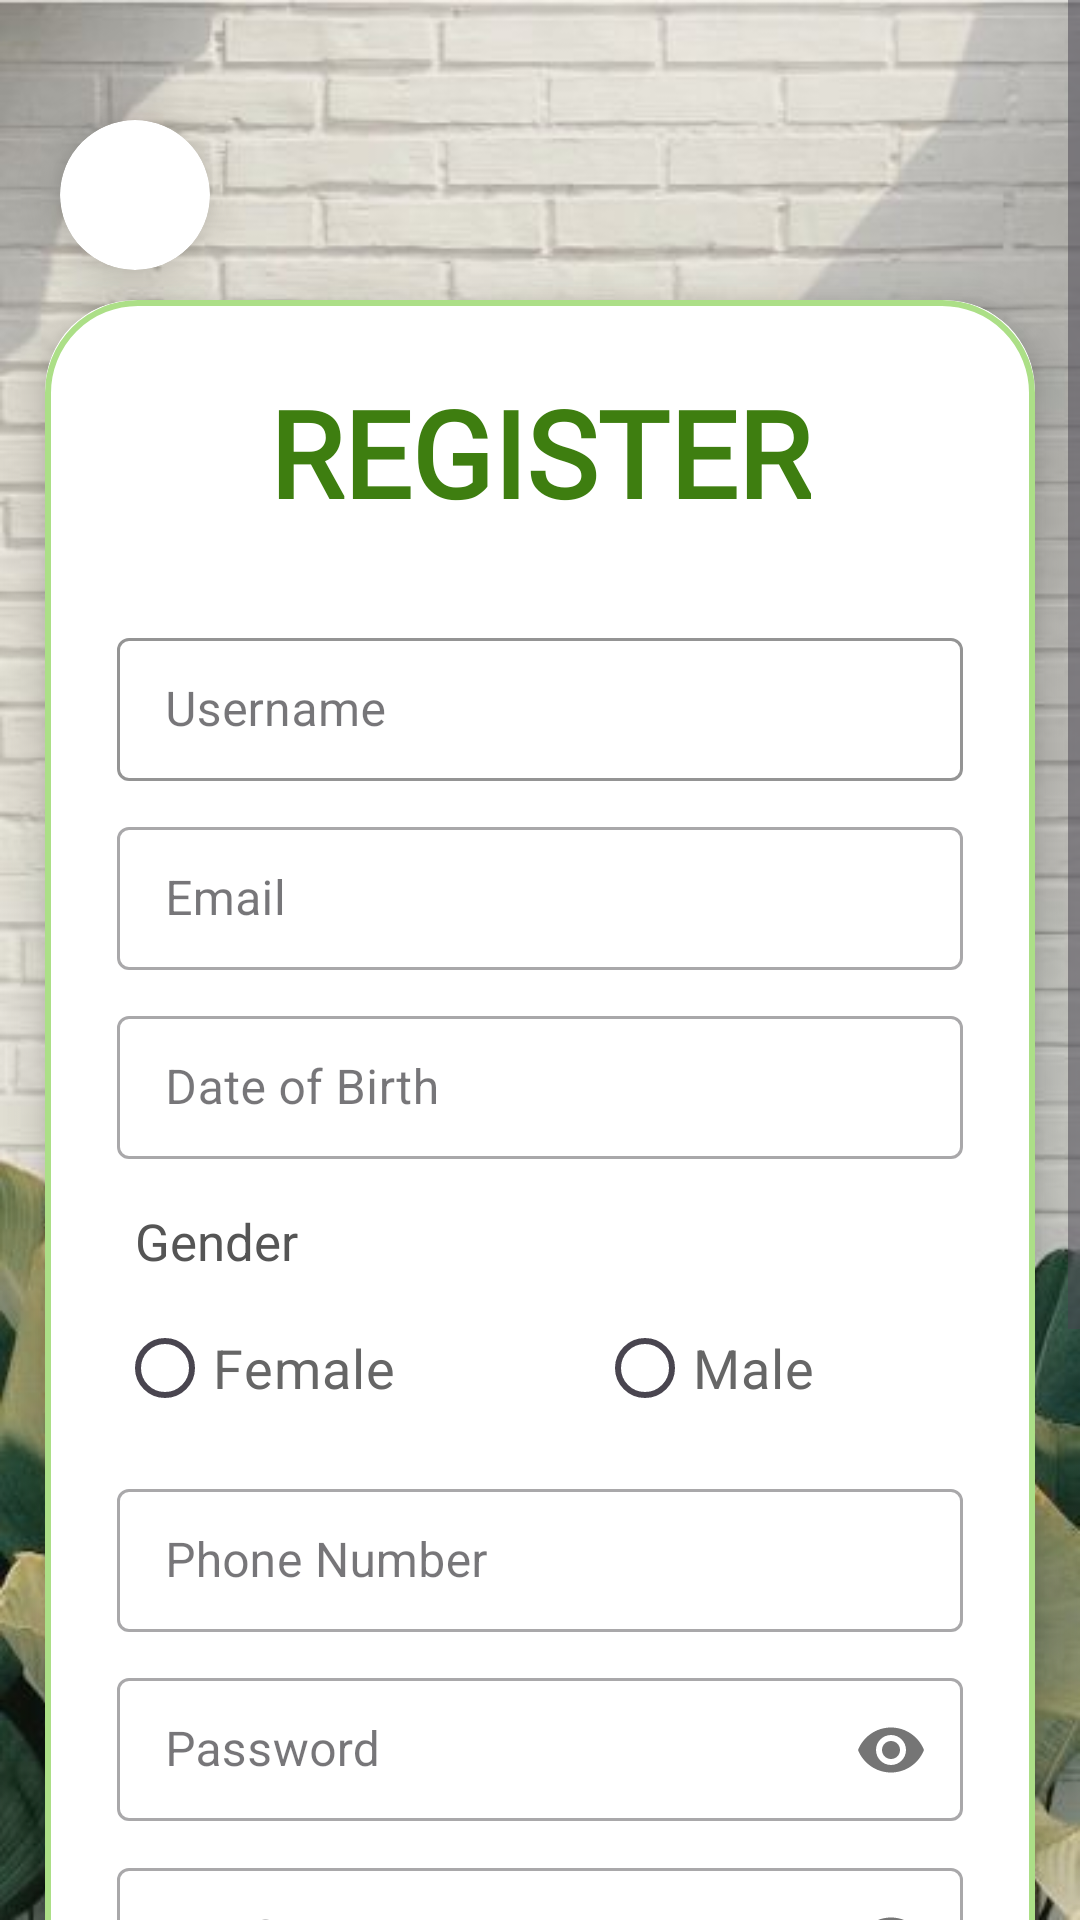

Reconstruct the res/layout file that produces this screen, plus the resources it refers to.
<!-- AndroidManifest.xml: application theme Theme.HeikomMAD -->
<!-- res/layout/activity_register.xml -->
<?xml version="1.0" encoding="utf-8"?>
<ScrollView
    xmlns:android="http://schemas.android.com/apk/res/android"
    xmlns:app="http://schemas.android.com/apk/res-auto"
    xmlns:tools="http://schemas.android.com/tools"
    android:layout_width="match_parent"
    android:layout_height="match_parent"
    android:background="@drawable/menu_background"
    android:gravity="center"
    tools:context=".RegisterActivity">

    <RelativeLayout
        android:layout_width="match_parent"
        android:layout_height="match_parent">


        <androidx.cardview.widget.CardView
            android:id="@+id/cardViewBack"
            android:layout_width="50dp"
            android:layout_height="50dp"
            android:layout_marginTop="40dp"
            android:layout_marginLeft="20dp"
            app:cardCornerRadius="30dp"
            app:cardElevation="10dp">

        <ImageView
            android:id="@+id/backButton"
            android:layout_width="40dp"
            android:layout_height="40dp"
            app:srcCompat="@drawable/back_button"
            android:layout_gravity="center">
        </ImageView>
        </androidx.cardview.widget.CardView>

        <androidx.cardview.widget.CardView
            android:id="@+id/cardView"
            android:layout_width="match_parent"
            android:layout_height="wrap_content"
            android:layout_marginLeft="15dp"
            android:layout_marginRight="15dp"
            android:layout_marginTop="100dp"
            android:layout_marginBottom="30dp"
            app:cardCornerRadius="30dp"
            app:cardElevation="10dp">

            <LinearLayout
                android:layout_width="match_parent"
                android:layout_height="wrap_content"
                android:layout_gravity="center_horizontal"
                android:background="@drawable/green_border"
                android:orientation="vertical"
                android:padding="24dp">

                <TextView
                    android:id="@+id/RegisterText"
                    android:layout_width="wrap_content"
                    android:layout_height="wrap_content"
                    android:layout_gravity="center"
                    android:fontFamily="@font/comfortaa_bold"
                    android:text="REGISTER"
                    android:textColor="#3E7E10"
                    android:textSize="40sp"
                    android:textStyle="bold"
                    app:layout_constraintEnd_toEndOf="parent"
                    app:layout_constraintStart_toStartOf="parent" />

                <com.google.android.material.textfield.TextInputLayout
                    style="@style/Widget.MaterialComponents.TextInputLayout.OutlinedBox.Dense"
                    app:boxStrokeColor="@color/black"
                    android:layout_width="match_parent"
                    android:layout_height="wrap_content"
                    android:layout_marginTop="30dp">

                    <com.google.android.material.textfield.TextInputEditText
                        android:id="@+id/register_user_name"
                        android:layout_width="match_parent"
                        android:layout_height="wrap_content"
                        android:hint="Username"
                        android:inputType="textPersonName" />

                </com.google.android.material.textfield.TextInputLayout>

                <com.google.android.material.textfield.TextInputLayout
                    style="@style/Widget.MaterialComponents.TextInputLayout.OutlinedBox.Dense"
                    android:layout_width="match_parent"
                    android:layout_height="wrap_content"
                    android:layout_marginTop="10dp">

                    <com.google.android.material.textfield.TextInputEditText
                        android:id="@+id/register_email"
                        android:layout_width="match_parent"
                        android:layout_height="wrap_content"
                        android:hint="Email"
                        android:inputType="textEmailAddress" />

                </com.google.android.material.textfield.TextInputLayout>

                <com.google.android.material.textfield.TextInputLayout
                    style="@style/Widget.MaterialComponents.TextInputLayout.OutlinedBox.Dense"
                    android:layout_width="match_parent"
                    android:layout_height="wrap_content"
                    android:layout_marginTop="10dp">

                    <com.google.android.material.textfield.TextInputEditText
                        android:id="@+id/register_doB"
                        android:layout_width="match_parent"
                        android:layout_height="wrap_content"
                        android:hint="Date of Birth"
                        android:inputType="text"
                        android:focusable="false"/>

                </com.google.android.material.textfield.TextInputLayout>

                <TextView
                    android:layout_width="match_parent"
                    android:layout_height="wrap_content"
                    android:id="@+id/textView_reg_profile_gender"
                    android:text="Gender"
                    android:layout_marginTop="10dp"
                    android:padding="6dp"
                    android:textSize="17dp"
                    android:textColor="#555555"/>

                <RadioGroup
                    android:layout_width="match_parent"
                    android:layout_height="wrap_content"
                    android:id="@+id/radio_group_reg_gender"
                    android:layout_below="@id/textView_reg_profile_gender"
                    android:orientation="horizontal">

                    <RadioButton
                        android:id="@+id/radio_Female"
                        android:layout_width="160dp"
                        android:layout_height="50dp"
                        android:text="Female"
                        android:textColor="#666666"
                        android:textSize="18dp" />

                    <RadioButton
                        android:id="@+id/radio_Male"
                        android:layout_width="175dp"
                        android:layout_height="50dp"
                        android:text="Male"
                        android:textColor="#666666"
                        android:textSize="18dp" />

                </RadioGroup>

                <com.google.android.material.textfield.TextInputLayout
                    style="@style/Widget.MaterialComponents.TextInputLayout.OutlinedBox.Dense"
                    android:layout_width="match_parent"
                    android:layout_height="wrap_content"
                    android:layout_marginTop="10dp">

                    <com.google.android.material.textfield.TextInputEditText
                        android:id="@+id/register_mobile"
                        android:layout_width="match_parent"
                        android:layout_height="wrap_content"
                        android:hint="Phone Number"
                        android:inputType="number" />

                </com.google.android.material.textfield.TextInputLayout>

                <com.google.android.material.textfield.TextInputLayout
                    style="@style/Widget.MaterialComponents.TextInputLayout.OutlinedBox.Dense"
                    android:layout_width="match_parent"
                    android:layout_height="wrap_content"
                    android:layout_marginTop="10dp"
                    app:passwordToggleEnabled="true">

                    <com.google.android.material.textfield.TextInputEditText
                        android:id="@+id/register_password"
                        android:layout_width="match_parent"
                        android:layout_height="wrap_content"
                        android:hint="Password"
                        android:inputType="textPassword" />

                </com.google.android.material.textfield.TextInputLayout>

                <com.google.android.material.textfield.TextInputLayout
                    style="@style/Widget.MaterialComponents.TextInputLayout.OutlinedBox.Dense"
                    android:layout_width="match_parent"
                    android:layout_height="wrap_content"
                    android:layout_marginTop="10dp"
                    app:passwordToggleEnabled="true">

                    <com.google.android.material.textfield.TextInputEditText
                        android:id="@+id/register_confirm_password"
                        android:layout_width="match_parent"
                        android:layout_height="wrap_content"
                        android:hint="Confirm Password"
                        android:inputType="textPassword" />

                </com.google.android.material.textfield.TextInputLayout>

                <CheckBox
                    android:id="@+id/radio_button_terms"
                    android:layout_width="match_parent"
                    android:layout_height="wrap_content"
                    android:layout_marginTop="10dp"
                    android:text="I agree with the Terms of Service and Privacy Policy"
                    android:textSize="12sp" />

                <androidx.appcompat.widget.AppCompatButton
                    android:id="@+id/register_button"
                    android:layout_width="match_parent"
                    android:layout_height="wrap_content"
                    android:layout_gravity="center"
                    android:layout_marginTop="5dp"
                    android:background="@drawable/rounded_button"
                    android:fontFamily="@font/open_sans_extrabold"
                    android:text="SIGN UP"
                    android:textColor="#FFFFFF"
                    android:textSize="24sp"
                    app:layout_constraintEnd_toEndOf="parent"
                    app:layout_constraintStart_toStartOf="parent"
                    app:layout_constraintTop_toBottomOf="@+id/confirmPassword" />


                <TextView
                    android:id="@+id/regText"
                    android:layout_width="wrap_content"
                    android:layout_height="wrap_content"
                    android:layout_gravity="center"
                    android:layout_marginTop="30dp"
                    android:text="Already have an account?"
                    android:textSize="16sp"
                    android:textStyle="bold"
                    app:layout_constraintEnd_toEndOf="parent"
                    app:layout_constraintStart_toStartOf="parent"
                    app:layout_constraintTop_toBottomOf="@+id/logInButton" />

                <TextView
                    android:id="@+id/regButton"
                    android:layout_width="wrap_content"
                    android:layout_height="wrap_content"
                    android:layout_gravity="center"
                    android:layout_marginTop="10dp"
                    android:text="Sign In Here"
                    android:textColor="@color/blue"
                    android:textSize="20sp"
                    android:textStyle="bold"
                    app:layout_constraintEnd_toEndOf="parent"
                    app:layout_constraintStart_toStartOf="parent"
                    app:layout_constraintTop_toBottomOf="@+id/regText" />

            </LinearLayout>
        </androidx.cardview.widget.CardView>

        <ProgressBar
            android:id="@+id/progress_bar"
            style="?android:attr/progressBarStyle"
            android:layout_width="100dp"
            android:layout_height="100dp"
            android:layout_centerInParent="true"
            android:elevation="10dp"
            android:visibility="gone" />

    </RelativeLayout>
</ScrollView>
<!-- resources referenced by this layout -->
<resources>
  <color name="black">#FF000000</color>
  <color name="blue">#2196F3</color>
  <!-- drawable green_border (drawable) -->
  <?xml version="1.0" encoding="utf-8"?>
  <shape xmlns:android="http://schemas.android.com/apk/res/android"
      android:shape="rectangle">
  
      <stroke
          android:width="2dp"
          android:color="@color/light_green"/>
  
      <corners
          android:radius="30dp"/>
  </shape>
  <!-- drawable menu_background: jpg bitmap (drawable, 48106 bytes) -->
  <!-- drawable rounded_button (drawable) -->
  <?xml version="1.0" encoding="utf-8"?>
  <shape xmlns:android="http://schemas.android.com/apk/res/android"
      android:shape="rectangle">
      <corners android:radius="10dp" />
      <solid android:color="@color/main_green" />
  </shape>
  <style name="Theme.HeikomMAD" parent="Base.Theme.HeikomMAD" />
  <color name="light_green">#ACDF87</color>
  <color name="main_green">#68BB59</color>
  <style name="Base.Theme.HeikomMAD" parent="Theme.Material3.DayNight.NoActionBar">
          
          
      </style>
</resources>
